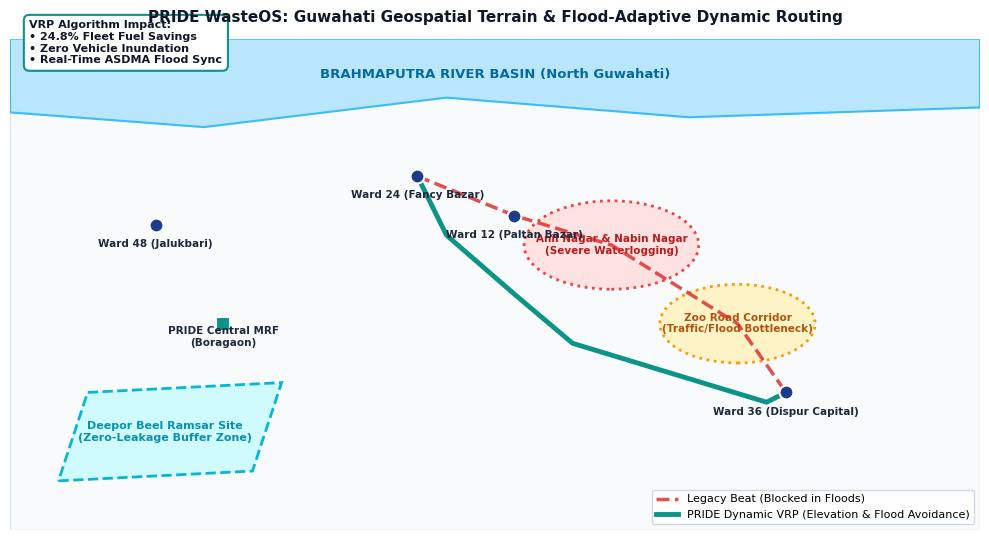

The matplotlib source for this figure: (Note: this script raises an exception after producing the figure.)
import os
os.environ['MPLCONFIGDIR'] = '/tmp/matplotlib'
import matplotlib
matplotlib.use('Agg')
import matplotlib.pyplot as plt
import matplotlib.patches as patches
import numpy as np

plt.rcParams['font.sans-serif'] = 'Helvetica', 'DejaVu Sans', 'Arial'
plt.rcParams['axes.edgecolor'] = '#CBD5E1'
plt.rcParams['axes.linewidth'] = 0.8
plt.rcParams['figure.facecolor'] = 'white'

# -----------------------------------------------------------------------------
# 1. Guwahati Geospatial Terrain & Flood-Avoidance Map (VRP Engine)
# -----------------------------------------------------------------------------
fig, ax = plt.subplots(figsize=(10, 5.5), facecolor='white')

# Set map canvas boundaries
ax.set_xlim(0, 100)
ax.set_ylim(0, 100)
ax.axis('off')

# Background territory
bg_rect = patches.Rectangle((0, 0), 100, 100, facecolor='#F8FAFC', edgecolor='#E2E8F0', linewidth=1)
ax.add_patch(bg_rect)

# Brahmaputra River (North boundary)
river_x = [0, 20, 45, 70, 100, 100, 0]
river_y = [85, 82, 88, 84, 86, 100, 100]
river = patches.Polygon(np.column_stack([river_x, river_y]), closed=True, facecolor='#BAE6FD', edgecolor='#38BDF8', linewidth=1.5)
ax.add_patch(river)
ax.text(50, 92, "BRAHMAPUTRA RIVER BASIN (North Guwahati)", fontsize=9.5, fontweight='bold', color='#0369A1', ha='center')

# Deepor Beel Wetland (Eco-Sensitive Buffer Zone - Southwest)
wetland = patches.Polygon([[5, 10], [25, 12], [28, 30], [8, 28]], closed=True, facecolor='#CFFAFE', edgecolor='#06B6D4', linewidth=2, linestyle='--')
ax.add_patch(wetland)
ax.text(16, 20, "Deepor Beel Ramsar Site\n(Zero-Leakage Buffer Zone)", fontsize=8, fontweight='bold', color='#0891B2', ha='center', va='center')

# Waterlogging / Flood Corridors (Red / Amber)
flood_anil = patches.Circle((62, 58), 9, facecolor='#FEE2E2', edgecolor='#EF4444', linewidth=2, linestyle=':')
ax.add_patch(flood_anil)
ax.text(62, 58, "Anil Nagar & Nabin Nagar\n(Severe Waterlogging)", fontsize=7.5, fontweight='bold', color='#B91C1C', ha='center', va='center')

flood_zoo = patches.Circle((75, 42), 8, facecolor='#FEF3C7', edgecolor='#F59E0B', linewidth=2, linestyle=':')
ax.add_patch(flood_zoo)
ax.text(75, 42, "Zoo Road Corridor\n(Traffic/Flood Bottleneck)", fontsize=7.5, fontweight='bold', color='#B45309', ha='center', va='center')

# Key Points of Interest
pois = [
    {"name": "PRIDE Central MRF\n(Boragaon)", "x": 22, "y": 42, "color": "#0D9488", "marker": "s"},
    {"name": "Ward 24 (Fancy Bazar)", "x": 42, "y": 72, "color": "#1E3A8A", "marker": "o"},
    {"name": "Ward 12 (Paltan Bazar)", "x": 52, "y": 64, "color": "#1E3A8A", "marker": "o"},
    {"name": "Ward 36 (Dispur Capital)", "x": 80, "y": 28, "color": "#1E3A8A", "marker": "o"},
    {"name": "Ward 48 (Jalukbari)", "x": 15, "y": 62, "color": "#1E3A8A", "marker": "o"},
]

for p in pois:
    ax.scatter(p["x"], p["y"], color=p["color"], s=100, marker=p["marker"], zorder=5, edgecolors='white', linewidth=1.5)
    ax.text(p["x"], p["y"] - 4.5, p["name"], fontsize=7.5, fontweight='bold', color='#1E293B', ha='center', zorder=6)

# Route 1: Baseline Static Beat (Red dashed line through flood zones)
baseline_x = [42, 52, 62, 75, 80]
baseline_y = [72, 64, 58, 42, 28]
ax.plot(baseline_x, baseline_y, color='#DC2626', linestyle='--', linewidth=2.5, alpha=0.8, label='Legacy Beat (Blocked in Floods)', zorder=3)

# Route 2: PRIDE WasteOS Dynamic VRP Route (Green solid line avoiding floods)
vrp_x = [42, 45, 52, 58, 68, 78, 80]
vrp_y = [72, 60, 48, 38, 32, 26, 28]
ax.plot(vrp_x, vrp_y, color='#0D9488', linestyle='-', linewidth=3.5, label='PRIDE Dynamic VRP (Elevation & Flood Avoidance)', zorder=4)

# Legend & Callout
ax.legend(loc='lower right', fontsize=8, framealpha=0.9, edgecolor='#CBD5E1')
callout_text = "VRP Algorithm Impact:\n• 24.8% Fleet Fuel Savings\n• Zero Vehicle Inundation\n• Real-Time ASDMA Flood Sync"
ax.text(2, 95, callout_text, fontsize=8, fontweight='bold', color='#0F172A',
        bbox=dict(boxstyle="round,pad=0.5", facecolor='white', edgecolor='#0D9488', linewidth=1.5))

ax.set_title("PRIDE WasteOS: Guwahati Geospatial Terrain & Flood-Adaptive Dynamic Routing", fontsize=11, fontweight='bold', pad=12, color='#0F172A')

plt.tight_layout()
plt.savefig("assets/flood_routing_map.png", dpi=250, bbox_inches='tight')
plt.close()
print("Generated assets/flood_routing_map.png")

# -----------------------------------------------------------------------------
# 2. Mass-Balance Sankey / Flow Conservation Diagram (CPCB Audit Trail)
# -----------------------------------------------------------------------------
fig, ax = plt.subplots(figsize=(10.5, 4.8), facecolor='white')
ax.axis('off')

# Ingestion block
ax.add_patch(patches.Rectangle((0.02, 0.25), 0.18, 0.50, facecolor='#EFF6FF', edgecolor='#2563EB', linewidth=2))
ax.text(0.11, 0.64, "INBOUND INTAKE", fontsize=9.5, fontweight='bold', color='#1E40AF', ha='center')
ax.text(0.11, 0.50, "100.0 Metric Tons\nMixed Recyclables", fontsize=8.5, fontweight='heavy', color='#0F172A', ha='center')
ax.text(0.11, 0.33, "IoT Scale Verified\n(Gross - Tare Auto Log)", fontsize=7.5, fontstyle='italic', color='#64748B', ha='center')

# Arrows to MRF Sorting
ax.annotate('', xy=(0.28, 0.50), xytext=(0.20, 0.50), arrowprops=dict(facecolor='#2563EB', edgecolor='#2563EB', width=2.5, headwidth=7))

# Sorting Fractions Block
ax.add_patch(patches.Rectangle((0.28, 0.10), 0.38, 0.80, facecolor='#F0FDF4', edgecolor='#059669', linewidth=2))
ax.text(0.47, 0.82, "MRF CONVEYOR & AI SORTING (BORAGAON)", fontsize=9.5, fontweight='bold', color='#065F46', ha='center')

fractions = [
    ("Rigid PET Bottles", "34.0 MT (34%)", "#0284C7", 0.69),
    ("HDPE / PP Rigid Containers", "26.0 MT (26%)", "#0D9488", 0.55),
    ("Corrugated Cardboard & Kraft", "20.0 MT (20%)", "#D97706", 0.41),
    ("Multilayered Plastics (MLP)", "14.0 MT (14%)", "#7C3AED", 0.27),
    ("Inert Moisture & Non-Recyclable", "6.0 MT (6%)", "#64748B", 0.15)
]

for label, weight, col, ypos in fractions:
    ax.add_patch(patches.Rectangle((0.30, ypos - 0.04), 0.34, 0.08, facecolor='white', edgecolor=col, linewidth=1.2))
    ax.text(0.31, ypos, label, fontsize=7.8, fontweight='bold', color='#1E293B', va='center')
    ax.text(0.62, ypos, weight, fontsize=7.8, fontfamily='monospace', fontweight='bold', color=col, ha='right', va='center')

# Arrows to Dispatches
ax.annotate('', xy=(0.74, 0.50), xytext=(0.66, 0.50), arrowprops=dict(facecolor='#059669', edgecolor='#059669', width=2.5, headwidth=7))

# Final Dispatch & EPR Output Block
ax.add_patch(patches.Rectangle((0.74, 0.20), 0.24, 0.60, facecolor='#FAF5FF', edgecolor='#9333EA', linewidth=2))
ax.text(0.86, 0.71, "VERIFIED DISPATCH & EPR", fontsize=9, fontweight='bold', color='#6B21A8', ha='center')
ax.text(0.86, 0.58, "94.0 MT Baled Stock\nDispatched to Recyclers", fontsize=8.5, fontweight='bold', color='#0F172A', ha='center')
ax.text(0.86, 0.40, "• North East Eco-Polymers\n• Pragjyotish Plast-Recycle\n• Guwahati Cement Kiln", fontsize=7.5, color='#475569', ha='center')
ax.text(0.86, 0.26, "CPCB Form VI & SHA-256 Mints", fontsize=7.5, fontweight='bold', color='#9333EA', ha='center')

ax.set_title("PRIDE WasteOS: Mathematically Closed Mass-Balance Accounting Architecture", fontsize=11, fontweight='bold', pad=12, color='#0F172A')

plt.tight_layout()
plt.savefig("assets/mass_balance_sankey.png", dpi=250, bbox_inches='tight')
plt.close()
print("Generated assets/mass_balance_sankey.png")

# -----------------------------------------------------------------------------
# 3. High-Fidelity Safai Sathi Mobile App Wireframe (Vernacular UI)
# -----------------------------------------------------------------------------
fig, ax = plt.subplots(figsize=(10, 5.2), facecolor='white')
ax.axis('off')

# Phone Bezel Outer
phone_outer = patches.FancyBboxPatch((0.08, 0.05), 0.38, 0.90, boxstyle="round,pad=0.02,rounding_size=0.04", facecolor='#0F172A', edgecolor='#334155', linewidth=3)
ax.add_patch(phone_outer)

# Phone Screen Inner
phone_screen = patches.Rectangle((0.10, 0.08), 0.34, 0.84, facecolor='#FFFFFF')
ax.add_patch(phone_screen)

# Screen Header (Assamese + English)
ax.add_patch(patches.Rectangle((0.10, 0.82), 0.34, 0.10, facecolor='#1E3A8A'))
ax.text(0.12, 0.88, "PRIDE সমবায় (WasteOS)", fontsize=9, fontweight='bold', color='white')
ax.text(0.12, 0.84, "ৰমেন দাস (ID: SW-0101)", fontsize=7.5, color='#93C5FD')
ax.text(0.42, 0.86, "● Offline", fontsize=7, color='#86EFAC', ha='right')

# Big Weight Readout Card
ax.add_patch(patches.FancyBboxPatch((0.12, 0.65), 0.30, 0.14, boxstyle="round,pad=0.01", facecolor='#F0FDF4', edgecolor='#86EFAC', linewidth=1.5))
ax.text(0.27, 0.74, "Net Recyclable Weight", fontsize=7.5, color='#15803D', ha='center')
ax.text(0.27, 0.68, "৪৭০ কিলোগ্ৰাম (470 kg)", fontsize=11, fontweight='black', color='#166534', ha='center')

# Color-coded Material Touch Buttons
materials = [
    ("PET বটল (PET)", "₹26 / kg", "#0284C7", 0.12, 0.50),
    ("HDPE প্লাষ্টিক", "₹32 / kg", "#0D9488", 0.28, 0.50),
    ("কাৰ্ডবৰ্ড (Card)", "₹14 / kg", "#D97706", 0.12, 0.36),
    ("মিশ্ৰিত ধাতু", "₹42 / kg", "#7C3AED", 0.28, 0.36)
]

for label, rate, col, bx, by in materials:
    ax.add_patch(patches.FancyBboxPatch((bx, by), 0.14, 0.11, boxstyle="round,pad=0.01", facecolor='white', edgecolor=col, linewidth=1.5))
    ax.text(bx + 0.07, by + 0.065, label, fontsize=7.5, fontweight='bold', color='#1E293B', ha='center')
    ax.text(bx + 0.07, by + 0.025, rate, fontsize=7, fontweight='bold', color=col, ha='right')

# Audio Playback Banner (Voice feedback)
ax.add_patch(patches.FancyBboxPatch((0.12, 0.22), 0.30, 0.10, boxstyle="round,pad=0.01", facecolor='#FEF3C7', edgecolor='#FCD34D', linewidth=1))
ax.text(0.14, 0.27, "🔊 অসমীয়া ভয়েচ ৰিচিট", fontsize=8, fontweight='bold', color='#92400E')
ax.text(0.14, 0.24, "মুঠ পৰিশোধ: ₹১২,২২০ (Instant DBT)", fontsize=7, color='#B45309')

# Confirm Button
ax.add_patch(patches.FancyBboxPatch((0.12, 0.11), 0.30, 0.08, boxstyle="round,pad=0.01", facecolor='#0D9488'))
ax.text(0.27, 0.15, "ওজন নিশ্চিত কৰক (Confirm)", fontsize=8.5, fontweight='bold', color='white', ha='center')

# Explanatory Side Annotations for Evaluators
features = [
    ("1. High-Contrast Low-Literacy UI", "Designed for informal waste pickers with zero complex forms; large color-coded touch targets for PET, HDPE, Cardboard, and Metals.", 0.52, 0.78),
    ("2. Native Assamese Voice Synthesis", "Integrated Web Speech API generates crystal-clear audio payout notifications in Assamese: '৪৭০ কিলোগ্রাম প্লাষ্টিক গ্ৰহণ কৰা হৈছে...'.", 0.52, 0.56),
    ("3. Offline SQLite & Idempotent Sync", "Buffers transactions on phone storage during cellular dropouts in peripheral slums; auto-synchronizes upon signal recovery with zero duplicate records.", 0.52, 0.34),
    ("4. Direct Benefit Transfer (DBT)", "Settles daily earnings directly to Aadhaar-enabled bank accounts (AePS) or cooperative wallet, eliminating middlemen cuts.", 0.52, 0.12)
]

for title, desc, fx, fy in features:
    ax.text(fx, fy + 0.05, title, fontsize=9.5, fontweight='bold', color='#1E3A8A')
    ax.text(fx, fy, desc, fontsize=8, color='#475569', wrap=True, linespacing=1.4)
    # Connecting dashed line
    ax.plot([fx - 0.03, fx - 0.01], [fy + 0.04, fy + 0.04], color='#94A3B8', linewidth=1.5)

ax.set_title("PRIDE WasteOS: Vernacular Mobile PWA Wireframe (Safai Sathi / Field Driver View)", fontsize=11, fontweight='bold', pad=12, color='#0F172A')

plt.tight_layout()
plt.savefig("assets/mobile_pwa_mockup.png", dpi=250, bbox_inches='tight')
plt.close()
print("Generated assets/mobile_pwa_mockup.png")

# -----------------------------------------------------------------------------
# 4. 10-Month Milestone Gantt Chart & Deployment Roadmap
# -----------------------------------------------------------------------------
fig, ax = plt.subplots(figsize=(10.5, 5.0), facecolor='white')

phases = [
    ("Phase 1: Inception & Edge Architecture", 1, 8, "#0284C7", "M2: HW Bench Tested"),
    ("Phase 2: Core Platform & PWA MVP", 9, 16, "#0D9488", "M4: MVP v0.5 Release"),
    ("Phase 3: AI Screening & EPR Engine", 17, 24, "#D97706", "M6: Beta v0.8 Pilot"),
    ("Phase 4: Field Pilot (Kamrup & Nalbari)", 25, 32, "#7C3AED", "M8: Mid-Pilot Evaluation"),
    ("Phase 5: Security Audits & Handover", 33, 40, "#DC2626", "M10: Production v1.0")
]

y_pos = np.arange(len(phases))[::-1]

for i, (title, start, end, col, milestone) in enumerate(phases):
    duration = end - start + 1
    # Gantt bar
    ax.barh(y_pos[i], duration, left=start, height=0.55, color=col, alpha=0.9, edgecolor='#0F172A', linewidth=1)
    # Phase text
    ax.text(start + 0.5, y_pos[i], title, fontsize=8.5, fontweight='bold', color='white', va='center')
    # Milestone marker pin
    ax.scatter(end, y_pos[i], color='#FBBF24', s=120, marker='D', zorder=5, edgecolors='#78350F', linewidth=1.5)
    ax.text(end + 0.8, y_pos[i], milestone, fontsize=7.5, fontweight='bold', color='#1E293B', va='center')

# Grid and styling
ax.set_yticks(y_pos)
ax.set_yticklabels(["Phase 1", "Phase 2", "Phase 3", "Phase 4", "Phase 5"], fontsize=8.5, fontweight='bold')
ax.set_xlabel("Development Timeline (Weeks 1 to 40 / 10 Months)", fontsize=9, fontweight='bold', color='#1E293B', labelpad=8)
ax.set_xlim(0, 48)
ax.set_xticks(np.arange(0, 45, 4))
ax.grid(axis='x', linestyle='--', alpha=0.5)

# Funding / Tech Team Callout
ax.text(24, -0.9, "₹40.00 Lakhs Total Grant Allocation | ₹20.00 Lakhs Technical Engineering Team (50%)",
        fontsize=8.5, fontweight='bold', color='#1E3A8A', ha='center',
        bbox=dict(boxstyle="round,pad=0.4", facecolor='#EFF6FF', edgecolor='#93C5FD', linewidth=1))

ax.set_title("PRIDE WasteOS: 10-Month Milestone Execution Roadmap & Validation Gates", fontsize=11, fontweight='bold', pad=12, color='#0F172A')

plt.tight_layout()
plt.savefig("assets/milestone_gantt_chart.png", dpi=250, bbox_inches='tight')
plt.close()
print("Generated assets/milestone_gantt_chart.png")
